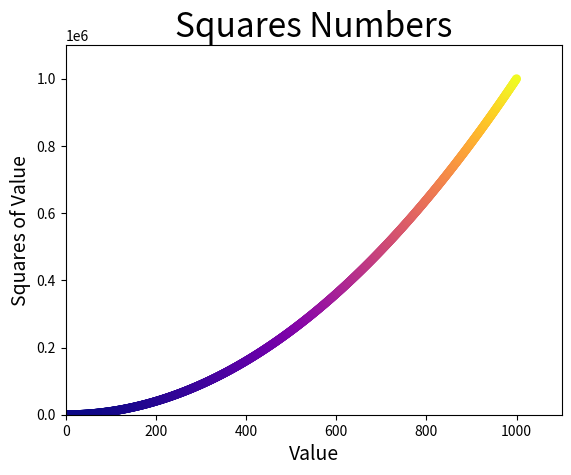

Write Python code to recreate this figure.
import matplotlib.pyplot as plt


x_values = list(range(1001))
y_values = [x**2 for x in x_values]


plt.scatter(
    x_values, y_values, 
    c=y_values, 
    cmap=plt.cm.get_cmap("plasma"),
    edgecolor='none', 
    s=40,
    )

# Define o título do gráfico e nomeia os eixos
plt.title("Squares Numbers", fontsize=24)
plt.xlabel("Value", fontsize=14)
plt.ylabel("Squares of Value", fontsize=14)

# Define um intervalo para cada eixo
plt.axis([0,1100, 0,1100000])

#plt.savefig('DADOS_GRAFICOS/squares_plot.png', bbox_inches='tight')
plt.show()